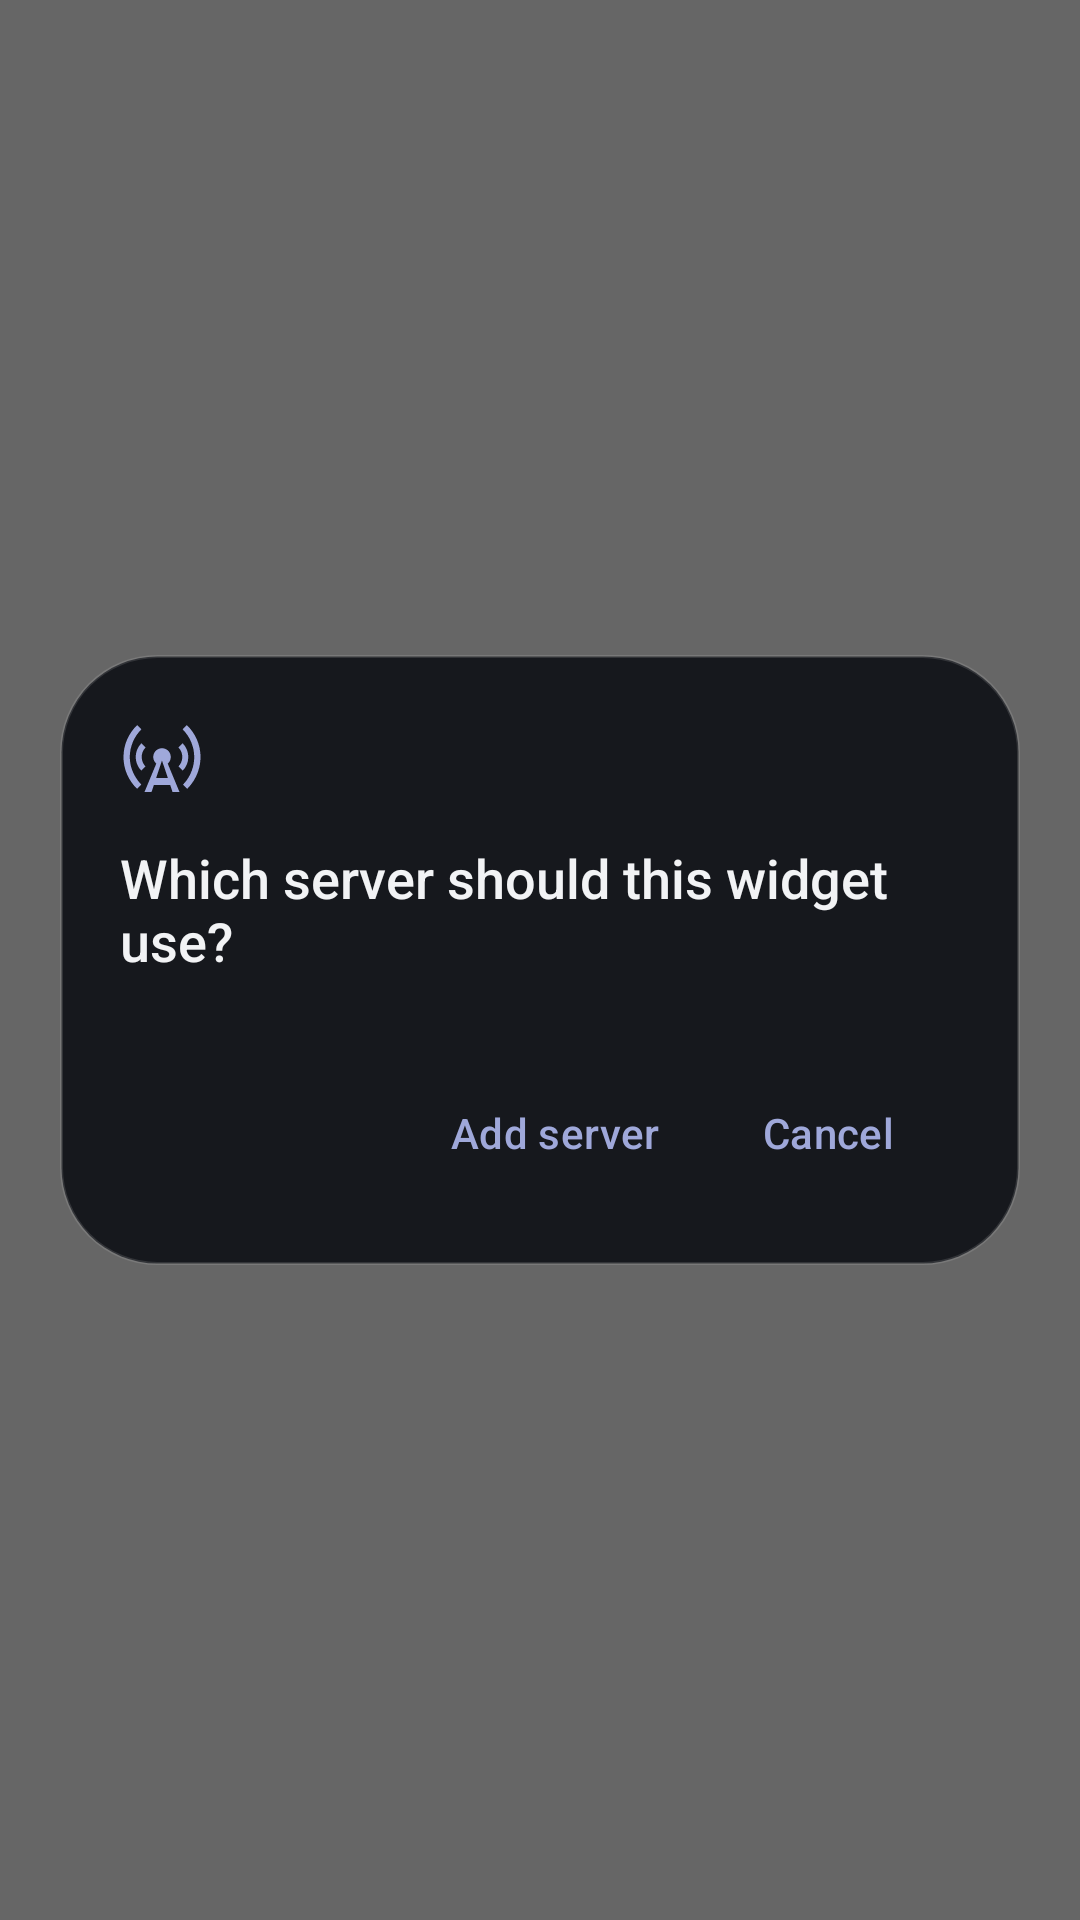

Reconstruct the res/layout file that produces this screen, plus the resources it refers to.
<!-- AndroidManifest.xml: activity theme Theme.Mumla.FunkPopup -->
<!-- res/layout/activity_funk_widget_config.xml -->
<?xml version="1.0" encoding="utf-8"?>
<FrameLayout xmlns:android="http://schemas.android.com/apk/res/android"
    xmlns:app="http://schemas.android.com/apk/res-auto"
    android:id="@+id/config_root"
    android:layout_width="match_parent"
    android:layout_height="match_parent"
    android:background="@color/funk_scrim"
    android:clickable="true"
    android:focusable="false">

    <LinearLayout
        android:id="@+id/config_card"
        android:layout_width="match_parent"
        android:layout_height="wrap_content"
        android:layout_gravity="center"
        android:layout_margin="20dp"
        android:background="@drawable/bg_funk_card"
        android:clickable="true"
        android:focusable="false"
        android:orientation="vertical"
        android:padding="20dp">

        <ImageView
            android:layout_width="28dp"
            android:layout_height="28dp"
            android:importantForAccessibility="no"
            android:src="@drawable/ic_funk_tower"
            app:tint="@color/funk_accent_light" />

        <TextView
            android:id="@+id/config_title"
            android:layout_width="match_parent"
            android:layout_height="wrap_content"
            android:layout_marginTop="14dp"
            android:fontFamily="sans-serif-medium"
            android:text="@string/funk_widget_config_title"
            android:textColor="@color/funk_on_surface"
            android:textSize="18sp" />

        <ScrollView
            android:layout_width="match_parent"
            android:layout_height="wrap_content"
            android:layout_marginTop="16dp">

            <LinearLayout
                android:id="@+id/config_list"
                android:layout_width="match_parent"
                android:layout_height="wrap_content"
                android:orientation="vertical" />
        </ScrollView>

        <TextView
            android:id="@+id/config_empty"
            android:layout_width="match_parent"
            android:layout_height="wrap_content"
            android:layout_marginTop="8dp"
            android:text="@string/funk_no_server_hint"
            android:textColor="@color/funk_on_surface_muted"
            android:textSize="14sp"
            android:visibility="gone" />

        <LinearLayout
            android:layout_width="match_parent"
            android:layout_height="wrap_content"
            android:layout_marginTop="12dp"
            android:gravity="end"
            android:orientation="horizontal">

            <com.google.android.material.button.MaterialButton
                android:id="@+id/config_open_app"
                style="@style/Widget.Funk.Button.Text"
                android:layout_width="wrap_content"
                android:layout_height="wrap_content"
                android:text="@string/funk_add_server" />

            <com.google.android.material.button.MaterialButton
                android:id="@+id/config_cancel"
                style="@style/Widget.Funk.Button.Text"
                android:layout_width="wrap_content"
                android:layout_height="wrap_content"
                android:text="@android:string/cancel" />
        </LinearLayout>
    </LinearLayout>
</FrameLayout>
<!-- resources referenced by this layout -->
<resources>
  <color name="funk_accent_light">#FF9FA8DA</color>
  <color name="funk_on_surface">#FFF2F3F5</color>
  <color name="funk_on_surface_muted">#FF9AA0AC</color>
  <color name="funk_scrim">#99000000</color>
  <!-- drawable bg_funk_card (drawable) -->
  <?xml version="1.0" encoding="utf-8"?>
  <shape xmlns:android="http://schemas.android.com/apk/res/android" android:shape="rectangle">
      <solid android:color="@color/funk_surface" />
      <corners android:radius="32dp" />
      <stroke android:width="1dp" android:color="@color/funk_divider" />
  </shape>
  <string name="funk_add_server">Add server</string>
  <string name="funk_no_server_hint">Add a server in the app first.</string>
  <string name="funk_widget_config_title">Which server should this widget use?</string>
  <style name="Widget.Funk.Button.Text" parent="Widget.Material3.Button.TextButton">
          <item name="android:stateListAnimator">@animator/funk_press</item>
      </style>
  <color name="funk_surface">#FF16181D</color>
  <color name="funk_divider">#1FFFFFFF</color>
  <color name="funk_on_accent_light">#FF1A237E</color>
  <color name="funk_surface_raised">#FF23262D</color>
  <style name="ShapeAppearance.Funk.Corner.Small" parent="">
          <item name="cornerFamily">rounded</item>
          <item name="cornerSize">12dp</item>
      </style>
  <style name="ShapeAppearance.Funk.Corner.Medium" parent="">
          <item name="cornerFamily">rounded</item>
          <item name="cornerSize">16dp</item>
      </style>
  <style name="ShapeAppearance.Funk.Corner.Large" parent="">
          <item name="cornerFamily">rounded</item>
          <item name="cornerSize">24dp</item>
      </style>
  <style name="ShapeAppearance.Funk.Corner.ExtraLarge" parent="">
          <item name="cornerFamily">rounded</item>
          <item name="cornerSize">32dp</item>
      </style>
  <style name="Widget.Funk.Button" parent="Widget.Material3.Button">
          <item name="backgroundTint">@color/funk_button_fill</item>
          <item name="android:textColor">@color/funk_button_on_fill</item>
          <item name="iconTint">@color/funk_button_on_fill</item>
          <item name="android:stateListAnimator">@animator/funk_press</item>
      </style>
  <style name="Widget.Funk.Button.Tonal" parent="Widget.Material3.Button.TonalButton">
          <item name="android:stateListAnimator">@animator/funk_press</item>
      </style>
</resources>
